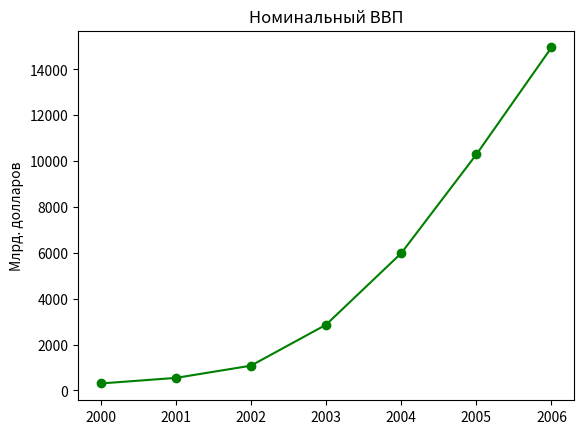

Write the Python code that produced this figure.
from matplotlib import pyplot as plt 

years = [2000, 2001, 2002, 2003, 2004, 2005, 2006]
gdp = [300.2, 543.3, 1075.9, 2862.5, 5979.6, 10289.7, 14958.3]

plt.plot(years, gdp, color='green', marker='o', linestyle='solid')

plt.title('Номинальный ВВП')

plt.ylabel('Млрд. долларов')
plt.show()


# years = [1950, 1960, 1970, 1980, 1990, 2000, 2010] # 
# gdp = [300.2, 543.3, 1075.9, 2862.5, 5979.6, 10289.7, 14958.3] # ВВП
# # создать линейную диаграмму: годы по оси X, ВВП по оси Y
# plt.plot(years, gdp, color='green', marker='o', linestyle='solid')
# # добавить название диаграммы
# plt.title("Номинальный ВВП")
# # добавить подпись к оси Y
# plt.ylabel('млрд')
# plt.show()